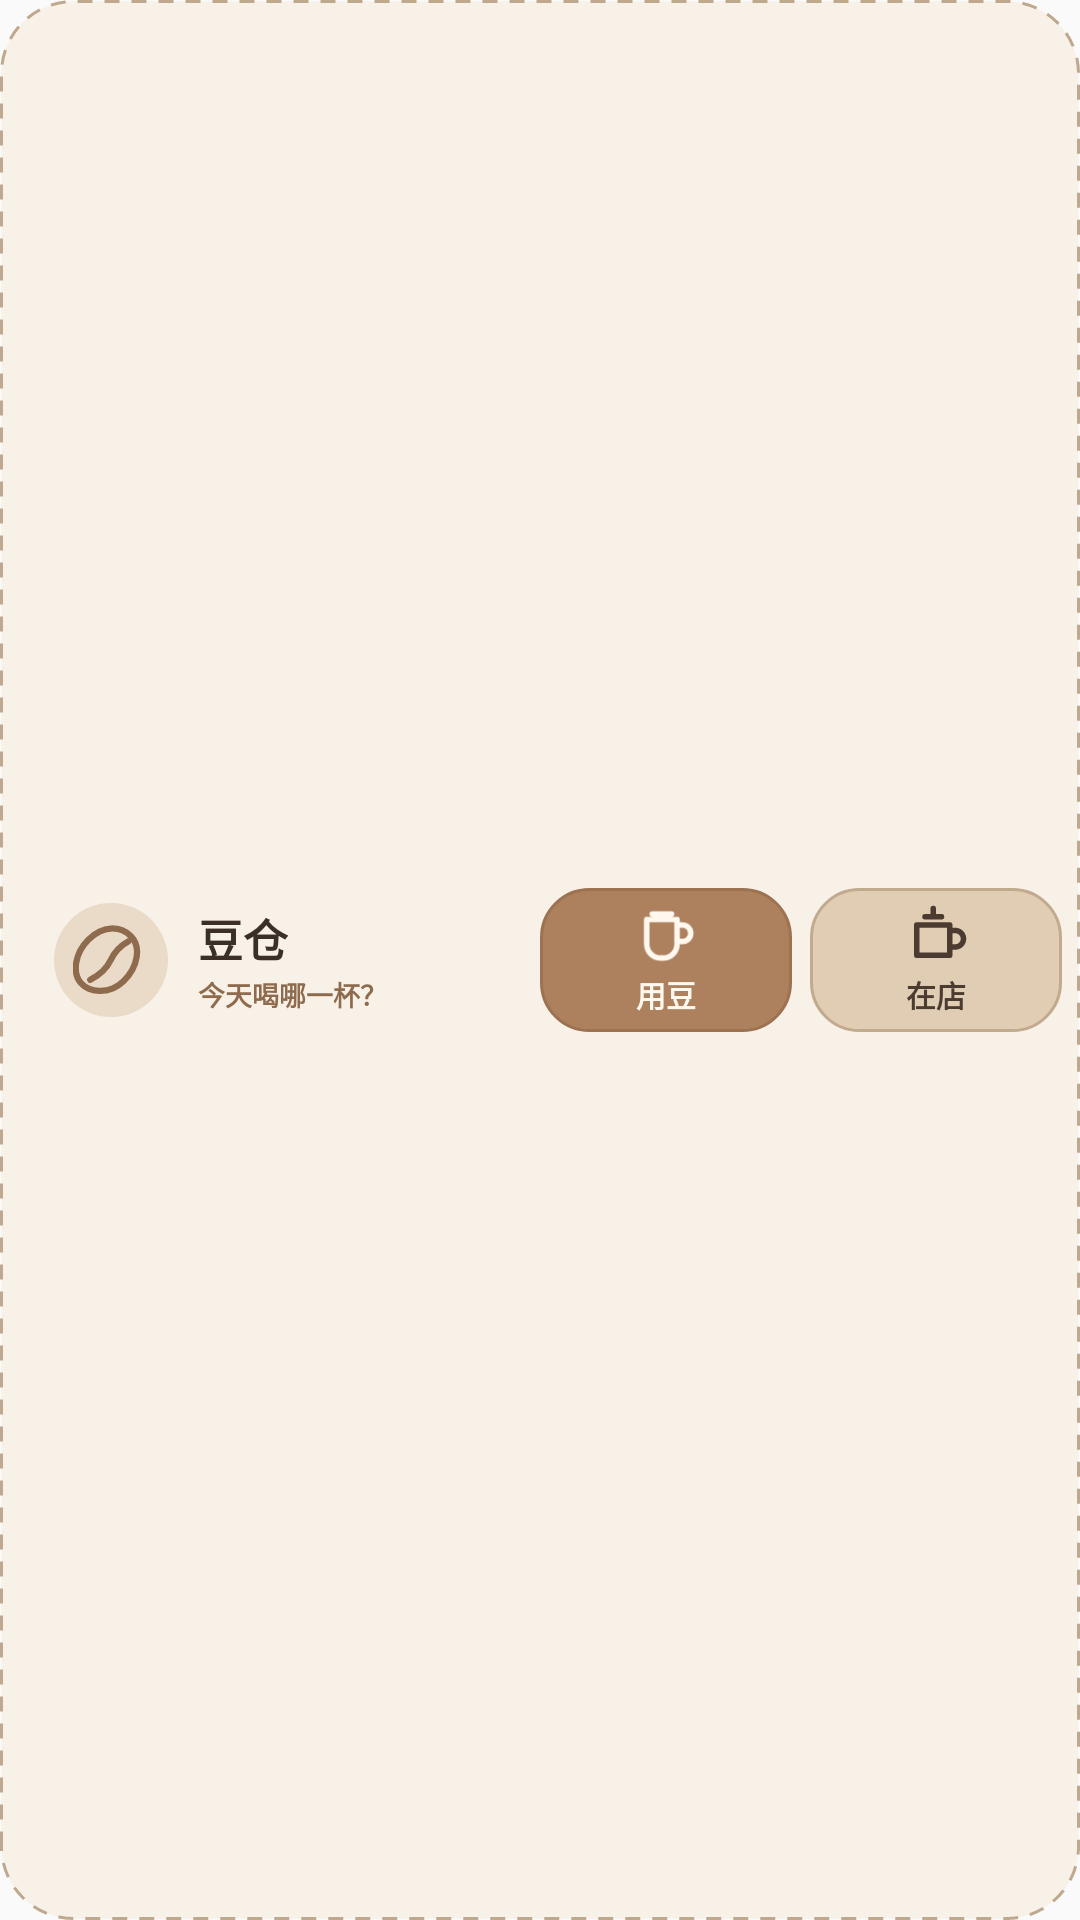

Layout XML and referenced resources for this Android screen:
<!-- AndroidManifest.xml: application theme AppTheme -->
<!-- res/layout/widget_quick_drink.xml -->
<?xml version="1.0" encoding="utf-8"?>
<LinearLayout xmlns:android="http://schemas.android.com/apk/res/android"
    android:layout_width="match_parent"
    android:layout_height="match_parent"
    android:layout_margin="4dp"
    android:background="@drawable/widget_outer_background"
    android:gravity="center_vertical"
    android:orientation="horizontal"
    android:padding="6dp">

    <LinearLayout
        android:layout_width="0dp"
        android:layout_height="match_parent"
        android:layout_weight="1"
        android:gravity="center_vertical"
        android:orientation="horizontal"
        android:paddingStart="12dp"
        android:paddingEnd="8dp">
        <FrameLayout android:layout_width="38dp" android:layout_height="38dp" android:background="@drawable/widget_brand_icon_background">
            <ImageView android:layout_width="25dp" android:layout_height="25dp" android:layout_gravity="center" android:contentDescription="@null" android:src="@drawable/ic_widget_bean" />
        </FrameLayout>
        <LinearLayout android:layout_width="wrap_content" android:layout_height="wrap_content" android:layout_marginStart="10dp" android:orientation="vertical">
            <TextView android:layout_width="wrap_content" android:layout_height="wrap_content" android:text="豆仓" android:textColor="@color/widget_text" android:textSize="15sp" android:textStyle="bold" />
            <TextView android:layout_width="wrap_content" android:layout_height="wrap_content" android:layout_marginTop="1dp" android:maxLines="1" android:text="今天喝哪一杯？" android:textColor="@color/widget_accent" android:textSize="9sp" android:textStyle="bold" />
        </LinearLayout>
    </LinearLayout>

    <LinearLayout
        android:layout_width="0dp"
        android:layout_height="match_parent"
        android:layout_weight="1"
        android:gravity="center_vertical"
        android:orientation="horizontal">

        <LinearLayout
            android:id="@+id/widget_bean_action"
            android:layout_width="0dp"
            android:layout_height="48dp"
            android:layout_marginEnd="3dp"
            android:layout_weight="1"
            android:background="@drawable/widget_bean_background"
            android:gravity="center"
            android:orientation="vertical">
            <ImageView android:layout_width="22dp" android:layout_height="22dp" android:contentDescription="@null" android:src="@drawable/ic_widget_cup" />
            <TextView android:layout_width="wrap_content" android:layout_height="wrap_content" android:layout_marginTop="1dp" android:maxLines="1" android:text="用豆" android:textColor="@color/widget_bean_text" android:textSize="10sp" android:textStyle="bold" />
        </LinearLayout>

        <LinearLayout
            android:id="@+id/widget_external_action"
            android:layout_width="0dp"
            android:layout_height="48dp"
            android:layout_marginStart="3dp"
            android:layout_weight="1"
            android:background="@drawable/widget_external_background"
            android:gravity="center"
            android:orientation="vertical">
            <ImageView android:layout_width="22dp" android:layout_height="22dp" android:contentDescription="@null" android:src="@drawable/ic_widget_cafe" />
            <TextView android:layout_width="wrap_content" android:layout_height="wrap_content" android:layout_marginTop="1dp" android:maxLines="1" android:text="在店" android:textColor="@color/widget_external_text" android:textSize="10sp" android:textStyle="bold" />
        </LinearLayout>
    </LinearLayout>
</LinearLayout>
<!-- resources referenced by this layout -->
<resources>
  <color name="widget_accent">#8F6B4E</color>
  <color name="widget_bean_text">#FFF8EF</color>
  <color name="widget_external_text">#4C3B30</color>
  <color name="widget_text">#3B3028</color>
  <!-- drawable ic_widget_bean (drawable) -->
  <?xml version="1.0" encoding="utf-8"?>
  <vector xmlns:android="http://schemas.android.com/apk/res/android" android:width="24dp" android:height="24dp" android:viewportWidth="24" android:viewportHeight="24">
      <path android:fillColor="@android:color/transparent" android:strokeColor="@color/widget_accent" android:strokeWidth="2" android:strokeLineCap="round" android:strokeLineJoin="round" android:pathData="M18.5,4.5c3.4,3.4 2.3,9.9 -2.3,14.4S5.2,22.6 2.5,19.5 0.4,10.1 5,5.6 15.1,1.1 18.5,4.5zM5.5,18.5c3.1,-1.6 5.3,-3.7 6.5,-6.2 1.1,-2.4 2.8,-4.5 5.7,-6.1" />
  </vector>
  <!-- drawable ic_widget_cafe (drawable) -->
  <?xml version="1.0" encoding="utf-8"?>
  <vector xmlns:android="http://schemas.android.com/apk/res/android" android:width="24dp" android:height="24dp" android:viewportWidth="24" android:viewportHeight="24">
      <path android:fillColor="@android:color/transparent" android:strokeColor="@color/widget_external_text" android:strokeWidth="2" android:strokeLineCap="round" android:strokeLineJoin="round" android:pathData="M5,8h12v11H5zM8,5h6M11,5V2M17,10h2a3,3 0,0 1,0 6h-2" />
  </vector>
  <!-- drawable ic_widget_cup (drawable) -->
  <?xml version="1.0" encoding="utf-8"?>
  <vector xmlns:android="http://schemas.android.com/apk/res/android" android:width="24dp" android:height="24dp" android:viewportWidth="24" android:viewportHeight="24">
      <path android:fillColor="@android:color/transparent" android:strokeColor="@color/widget_bean_text" android:strokeWidth="2" android:strokeLineCap="round" android:strokeLineJoin="round" android:pathData="M5,6h11v9a5,5 0,0 1,-5 5h-1a5,5 0,0 1,-5 -5zM16,8h2a3,3 0,0 1,0 6h-2M7,4h7" />
  </vector>
  <!-- drawable widget_bean_background (drawable) -->
  <?xml version="1.0" encoding="utf-8"?>
  <shape xmlns:android="http://schemas.android.com/apk/res/android" android:shape="rectangle">
      <solid android:color="@color/widget_bean" />
      <stroke android:width="1dp" android:color="@color/widget_bean_border" />
      <corners android:radius="16dp" />
  </shape>
  <!-- drawable widget_brand_icon_background (drawable) -->
  <?xml version="1.0" encoding="utf-8"?>
  <shape xmlns:android="http://schemas.android.com/apk/res/android" android:shape="oval"><solid android:color="@color/widget_brand_icon" /></shape>
  <!-- drawable widget_external_background (drawable) -->
  <?xml version="1.0" encoding="utf-8"?>
  <shape xmlns:android="http://schemas.android.com/apk/res/android" android:shape="rectangle">
      <solid android:color="@color/widget_external" />
      <stroke android:width="1dp" android:color="@color/widget_external_border" />
      <corners android:radius="16dp" />
  </shape>
  <!-- drawable widget_outer_background (drawable) -->
  <?xml version="1.0" encoding="utf-8"?>
  <shape xmlns:android="http://schemas.android.com/apk/res/android" android:shape="rectangle">
      <solid android:color="@color/widget_outer" />
      <stroke android:width="1dp" android:color="@color/widget_border" android:dashWidth="5dp" android:dashGap="4dp" />
      <corners android:radius="24dp" />
  </shape>
  <style name="AppTheme" parent="Theme.AppCompat.Light.DarkActionBar">
          
          <item name="colorPrimary">@color/colorPrimary</item>
          <item name="colorPrimaryDark">@color/colorPrimaryDark</item>
          <item name="colorAccent">@color/colorAccent</item>
      </style>
  <color name="widget_bean">#AD815D</color>
  <color name="widget_bean_border">#9D7251</color>
  <color name="widget_brand_icon">#EADBC8</color>
  <color name="widget_external">#E0CDB4</color>
  <color name="widget_external_border">#C2AA8D</color>
  <color name="widget_outer">#F7F1E8</color>
  <color name="widget_border">#BFA98E</color>
  <!-- not gathered from this repository: default colours our renderer supplied (Android Studio template values) -->
  <color name="colorPrimary">#FF6200EE</color>
  <color name="colorPrimaryDark">#FF3700B3</color>
  <color name="colorAccent">#FF03DAC5</color>
</resources>
